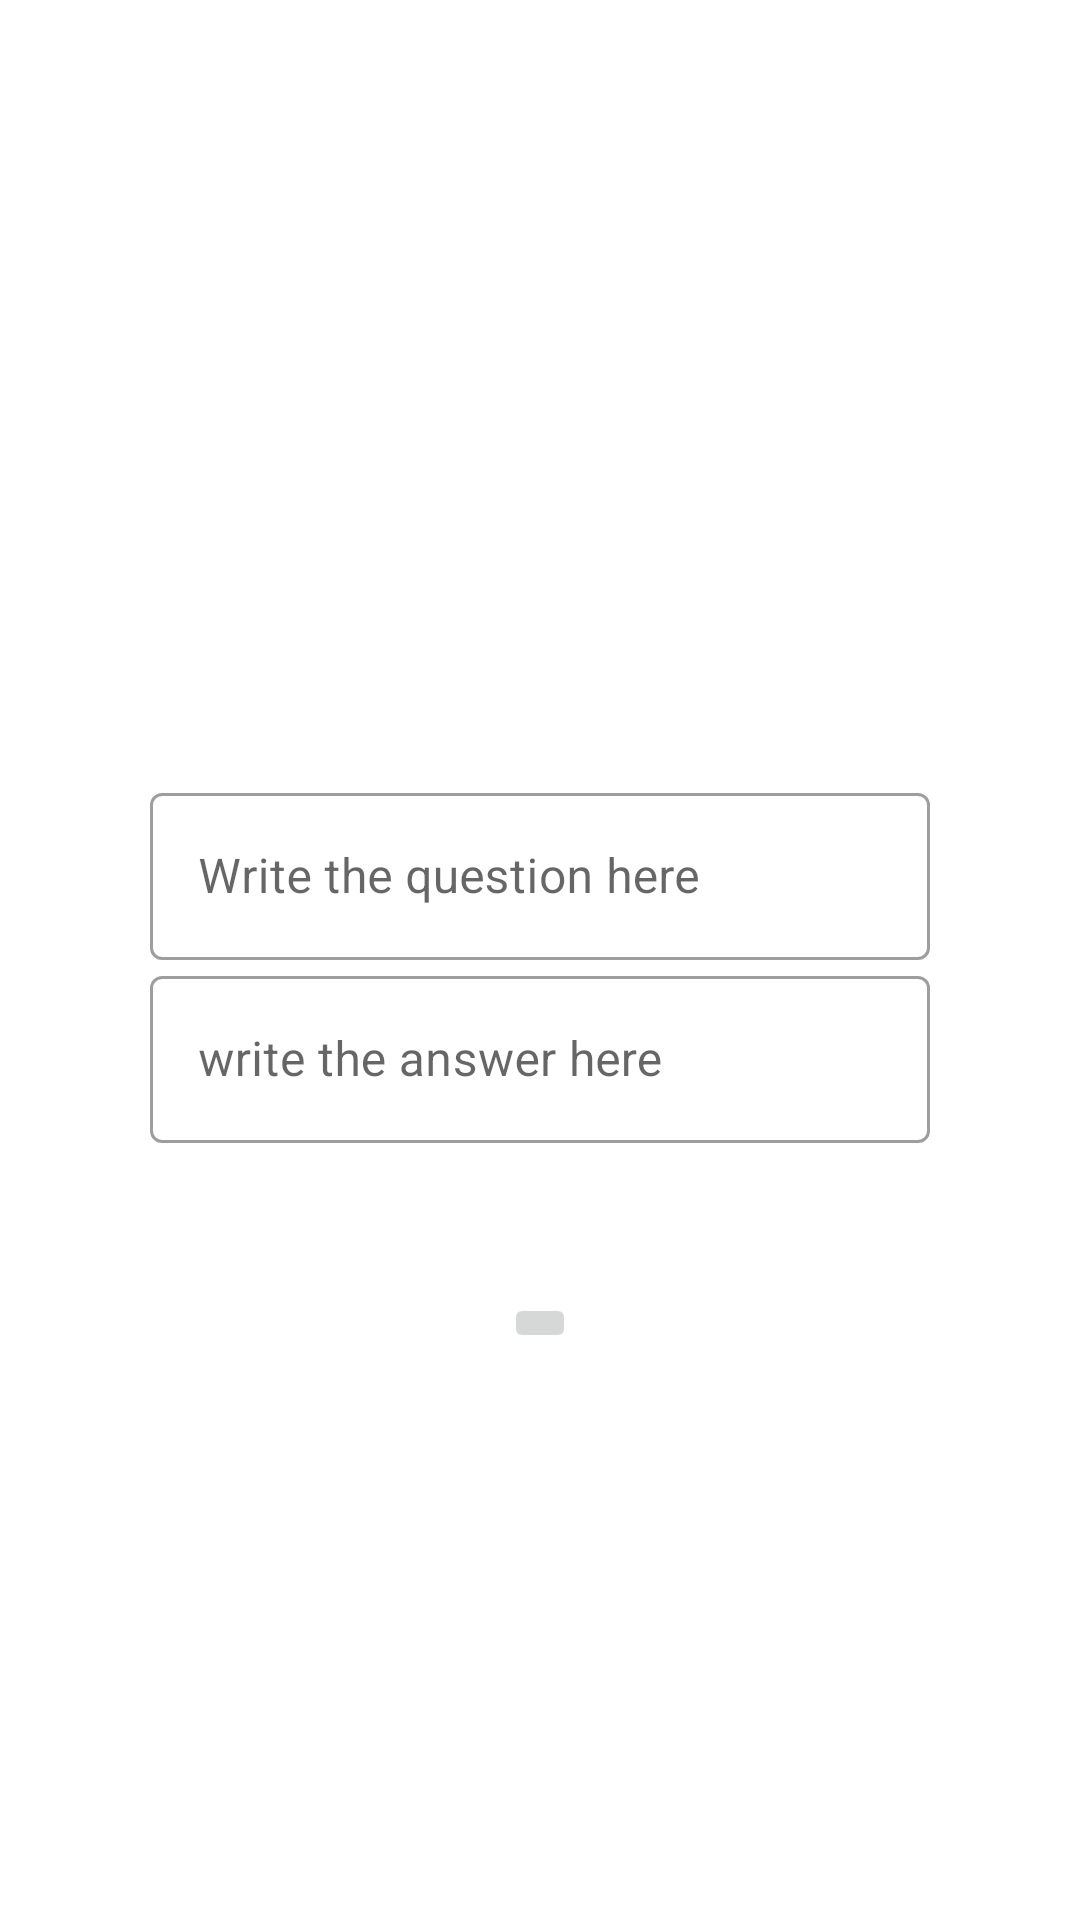

Write the Android layout XML for this screen, with the resource values it uses.
<!-- AndroidManifest.xml: application theme Theme.Cards -->
<!-- res/layout/fragment_card_edit.xml -->
<?xml version="1.0" encoding="utf-8"?>
<layout xmlns:android="http://schemas.android.com/apk/res/android"
    xmlns:tools="http://schemas.android.com/tools">

    <data>
        <variable
            name="card"
            type="es.uam.eps.dadm.cards.Card" />
    </data>
    <RelativeLayout
        android:layout_width="match_parent"
        android:layout_height="match_parent">

        <LinearLayout
            android:id="@+id/data_box"
            android:layout_width="match_parent"
            android:layout_height="wrap_content"
            android:layout_centerVertical="true"
            android:orientation="vertical">
            <com.google.android.material.textfield.TextInputLayout
                android:layout_width="match_parent"
                android:layout_height="wrap_content"
                android:hint="@string/card_question_hint"
                android:layout_marginHorizontal="50dp"
                style="@style/Widget.MaterialComponents.TextInputLayout.OutlinedBox">

                <com.google.android.material.textfield.TextInputEditText
                    android:id="@+id/question_edit_text"
                    android:text="@{card.question}"
                    android:layout_width="match_parent"
                    android:layout_height="wrap_content"/>

            </com.google.android.material.textfield.TextInputLayout>
            

            <com.google.android.material.textfield.TextInputLayout
                    android:layout_width="match_parent"
                    android:layout_height="wrap_content"
                    android:hint="@string/card_answer_hint"
                    android:layout_marginHorizontal="50dp"
                    style="@style/Widget.MaterialComponents.TextInputLayout.OutlinedBox">

                    <com.google.android.material.textfield.TextInputEditText
                        android:id="@+id/answer_edit_text"

                        android:text="@{card.answer}"
                        android:layout_width="match_parent"
                        android:layout_height="wrap_content"/>
            </com.google.android.material.textfield.TextInputLayout>
        </LinearLayout>
    <LinearLayout

        android:id="@+id/button_box"
        android:layout_below="@id/data_box"
        android:layout_width="match_parent"
        android:layout_height="wrap_content"

        android:layout_centerVertical="true"
        android:orientation="horizontal">
        <com.google.android.material.button.MaterialButtonToggleGroup
            android:id="@+id/card_edit_buttons"
            android:layout_width="match_parent"
            android:layout_height="wrap_content"
            android:layout_marginTop="30dp"
            android:gravity="center">

            <Button
                android:id="@+id/accept_card_edit_button"
                style="@style/Widget.MaterialComponents.Button.OutlinedButton"
                android:layout_width="wrap_content"
                android:layout_height="wrap_content"
                android:textColor="@color/design_default_color_primary"
                android:text="@string/accept_card_edit_button_title" />

            <Button
                android:id="@+id/cancel_card_edit_button"
                style="@style/Widget.MaterialComponents.Button.OutlinedButton"
                android:layout_width="wrap_content"
                android:layout_height="wrap_content"
                android:textColor="@color/design_default_color_primary"
                android:text="@string/cancel_card_edit_button_title" />
        </com.google.android.material.button.MaterialButtonToggleGroup>

        </LinearLayout>
        <ImageButton
            android:id="@+id/card_delete_button"
            android:layout_below="@id/button_box"
            android:layout_width="wrap_content"
            android:layout_height="wrap_content"
            android:layout_margin="20dp"
            android:layout_centerHorizontal="true"
            android:src="@drawable/ic_baseline_delete_24"
            />
    </RelativeLayout>

</layout>
<!-- resources referenced by this layout -->
<resources>
  <string name="accept_card_edit_button_title">Aceptar</string>
  <string name="cancel_card_edit_button_title">Cancelar</string>
  <string name="card_answer_hint">write the answer here </string>
  <string name="card_question_hint">Write the question here  </string>
  <style name="Theme.Cards" parent="Theme.MaterialComponents.DayNight.DarkActionBar">
          
          <item name="colorPrimary">@color/purple_500</item>
          <item name="colorPrimaryVariant">@color/purple_700</item>
          <item name="colorOnPrimary">@color/white</item>
          
          <item name="colorSecondary">@color/teal_200</item>
          <item name="colorSecondaryVariant">@color/teal_700</item>
          <item name="colorOnSecondary">@color/black</item>
          
          <item name="android:statusBarColor" tools:targetApi="l">?attr/colorPrimaryVariant</item>
          
      </style>
  <color name="purple_500">#FF6200EE</color>
  <color name="purple_700">#FF3700B3</color>
  <color name="white">#FFFFFFFF</color>
  <color name="teal_200">#FF03DAC5</color>
  <color name="teal_700">#FF018786</color>
  <color name="black">#FF000000</color>
</resources>
